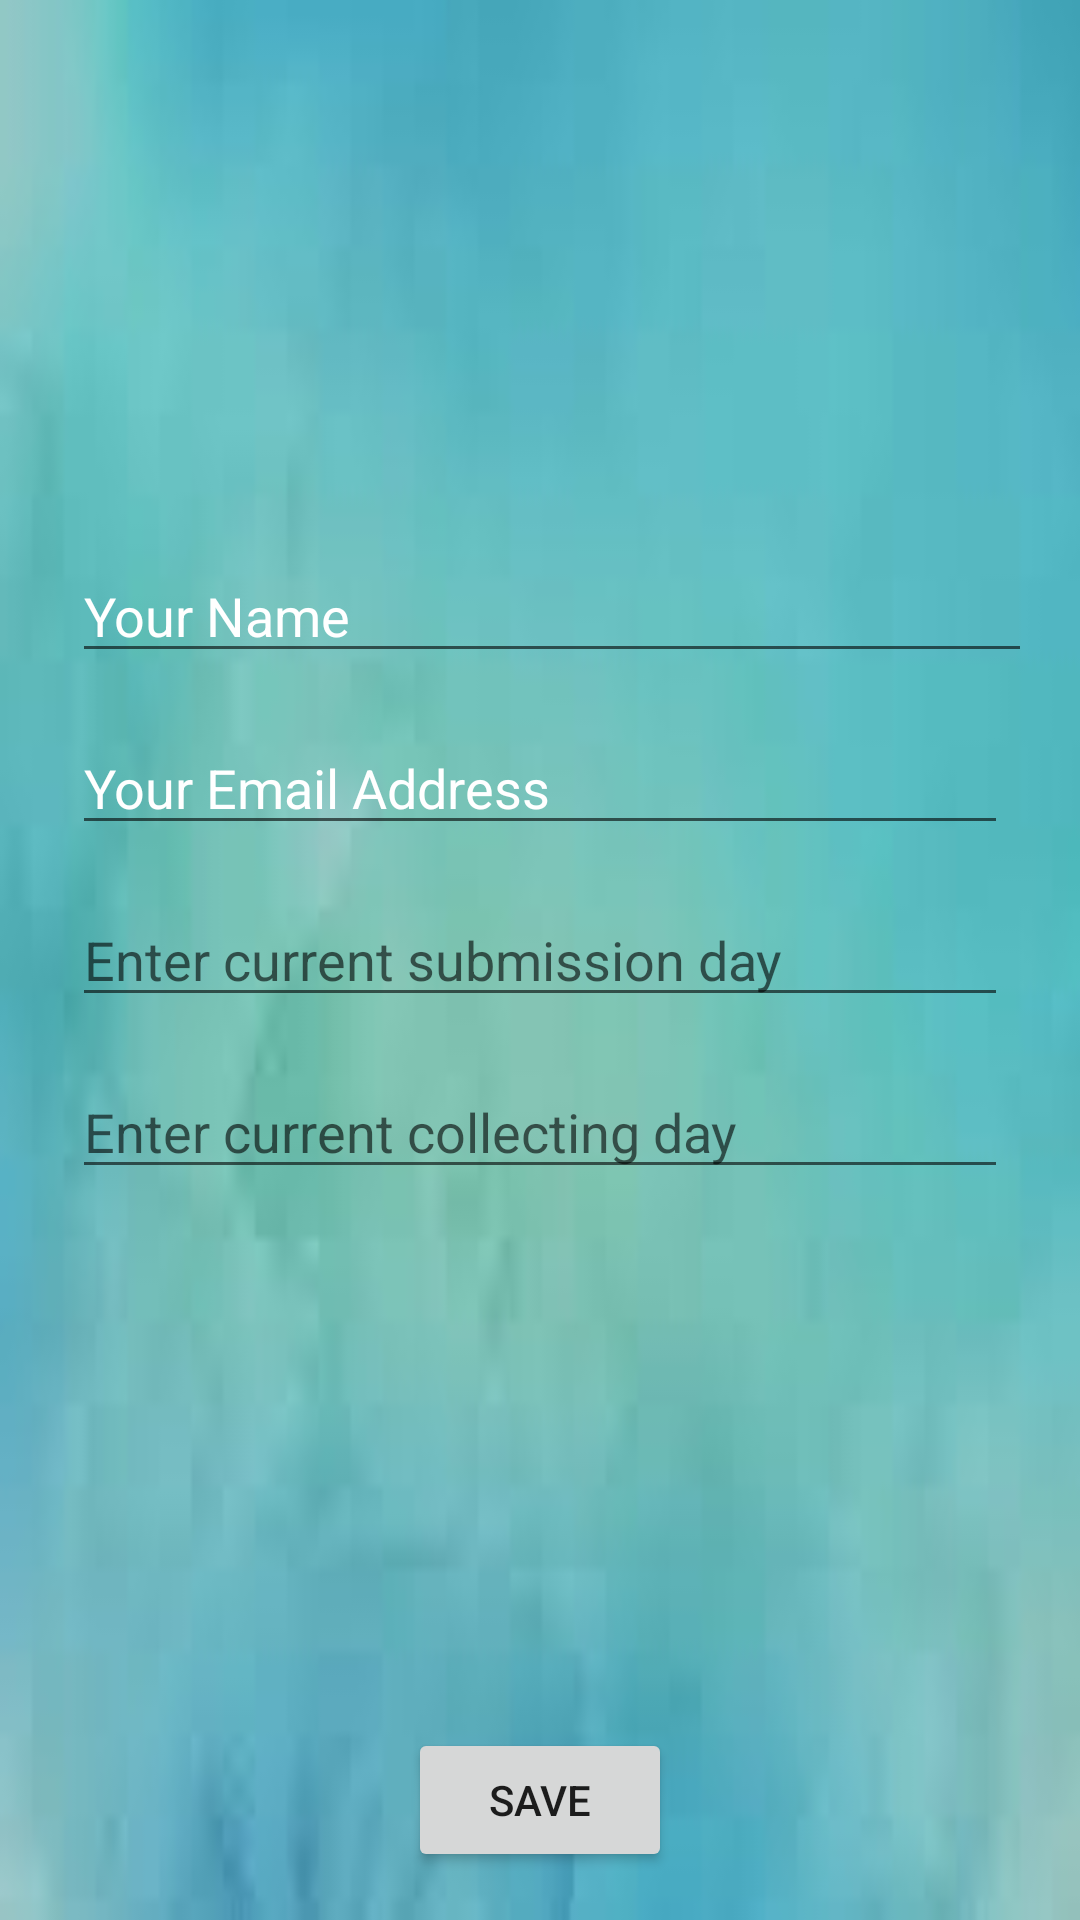

Android layout source for this screen:
<!-- AndroidManifest.xml: application theme AppTheme -->
<!-- res/layout/activity_edit_profile.xml -->
<?xml version="1.0" encoding="utf-8"?>

<androidx.constraintlayout.widget.ConstraintLayout xmlns:android="http://schemas.android.com/apk/res/android"
    xmlns:app="http://schemas.android.com/apk/res-auto"
    xmlns:tools="http://schemas.android.com/tools"
    android:layout_width="match_parent"
    android:layout_height="match_parent"
    android:background="@drawable/bg4"
    tools:context=".EditProfile">

    <EditText
        android:id="@+id/profileFullName"
        android:layout_width="0dp"
        android:layout_height="wrap_content"
        android:layout_marginStart="24dp"
        android:layout_marginTop="16dp"
        android:layout_marginEnd="16dp"
        android:ems="10"
        android:hint="Your Name"
        android:inputType="textPersonName"
        android:textColor="@color/design_default_color_on_primary"
        android:textColorHint="@color/design_default_color_surface"
        app:layout_constraintEnd_toEndOf="parent"
        app:layout_constraintStart_toStartOf="parent"
        app:layout_constraintTop_toBottomOf="@+id/profileImageView" />

    <ImageView
        android:id="@+id/profileImageView"
        android:layout_width="131dp"
        android:layout_height="143dp"
        android:layout_marginTop="24dp"
        app:layout_constraintEnd_toEndOf="parent"
        app:layout_constraintStart_toStartOf="parent"
        app:layout_constraintTop_toTopOf="parent"
        app:srcCompat="@drawable/ic_person_black_24dp" />

    <EditText
        android:id="@+id/profileEmailAddress"
        android:layout_width="0dp"
        android:layout_height="wrap_content"
        android:layout_marginStart="24dp"
        android:layout_marginTop="16dp"
        android:layout_marginEnd="24dp"
        android:ems="10"
        android:hint="Your Email Address"
        android:inputType="textEmailAddress"
        android:textColor="@color/design_default_color_on_primary"
        android:textColorHint="@color/design_default_color_surface"
        app:layout_constraintEnd_toEndOf="parent"
        app:layout_constraintStart_toStartOf="parent"
        app:layout_constraintTop_toBottomOf="@+id/profileFullName" />

    <EditText
        android:id="@+id/edit_sub"
        android:layout_width="0dp"
        android:layout_height="wrap_content"
        android:layout_marginStart="24dp"
        android:layout_marginTop="16dp"
        android:layout_marginEnd="24dp"
        android:ems="10"
        android:hint="Enter current submission day"
        android:inputType="textPersonName"
        android:textColor="@color/design_default_color_on_primary"
        app:layout_constraintEnd_toEndOf="parent"
        app:layout_constraintStart_toStartOf="parent"
        app:layout_constraintTop_toBottomOf="@+id/profileEmailAddress" />

    <EditText
        android:id="@+id/edit_col"
        android:layout_width="0dp"
        android:layout_height="wrap_content"
        android:layout_marginStart="24dp"
        android:layout_marginTop="16dp"
        android:layout_marginEnd="24dp"
        android:ems="10"
        android:hint="Enter current collecting day"
        android:inputType="textPersonName"
        android:textColor="@color/design_default_color_on_primary"
        app:layout_constraintEnd_toEndOf="parent"
        app:layout_constraintStart_toStartOf="parent"
        app:layout_constraintTop_toBottomOf="@+id/edit_sub" />

    <Button
        android:id="@+id/saveProfileInfo"
        android:layout_width="wrap_content"
        android:layout_height="wrap_content"
        android:layout_marginBottom="16dp"
        android:text="Save"
        app:layout_constraintBottom_toBottomOf="parent"
        app:layout_constraintEnd_toEndOf="parent"
        app:layout_constraintStart_toStartOf="parent"/>

</androidx.constraintlayout.widget.ConstraintLayout>
<!-- resources referenced by this layout -->
<resources>
  <!-- drawable bg4: jpg bitmap (drawable, 1859 bytes) -->
  <style name="AppTheme" parent="Theme.AppCompat.Light.DarkActionBar">
          
          <item name="colorPrimary">@color/colorPrimary</item>
          <item name="colorPrimaryDark">@color/colorPrimaryDark</item>
          <item name="colorAccent">@color/colorAccent</item>
      </style>
  <color name="colorPrimary">#6200EE</color>
  <color name="colorPrimaryDark">#3700B3</color>
  <color name="colorAccent">#03DAC5</color>
</resources>
